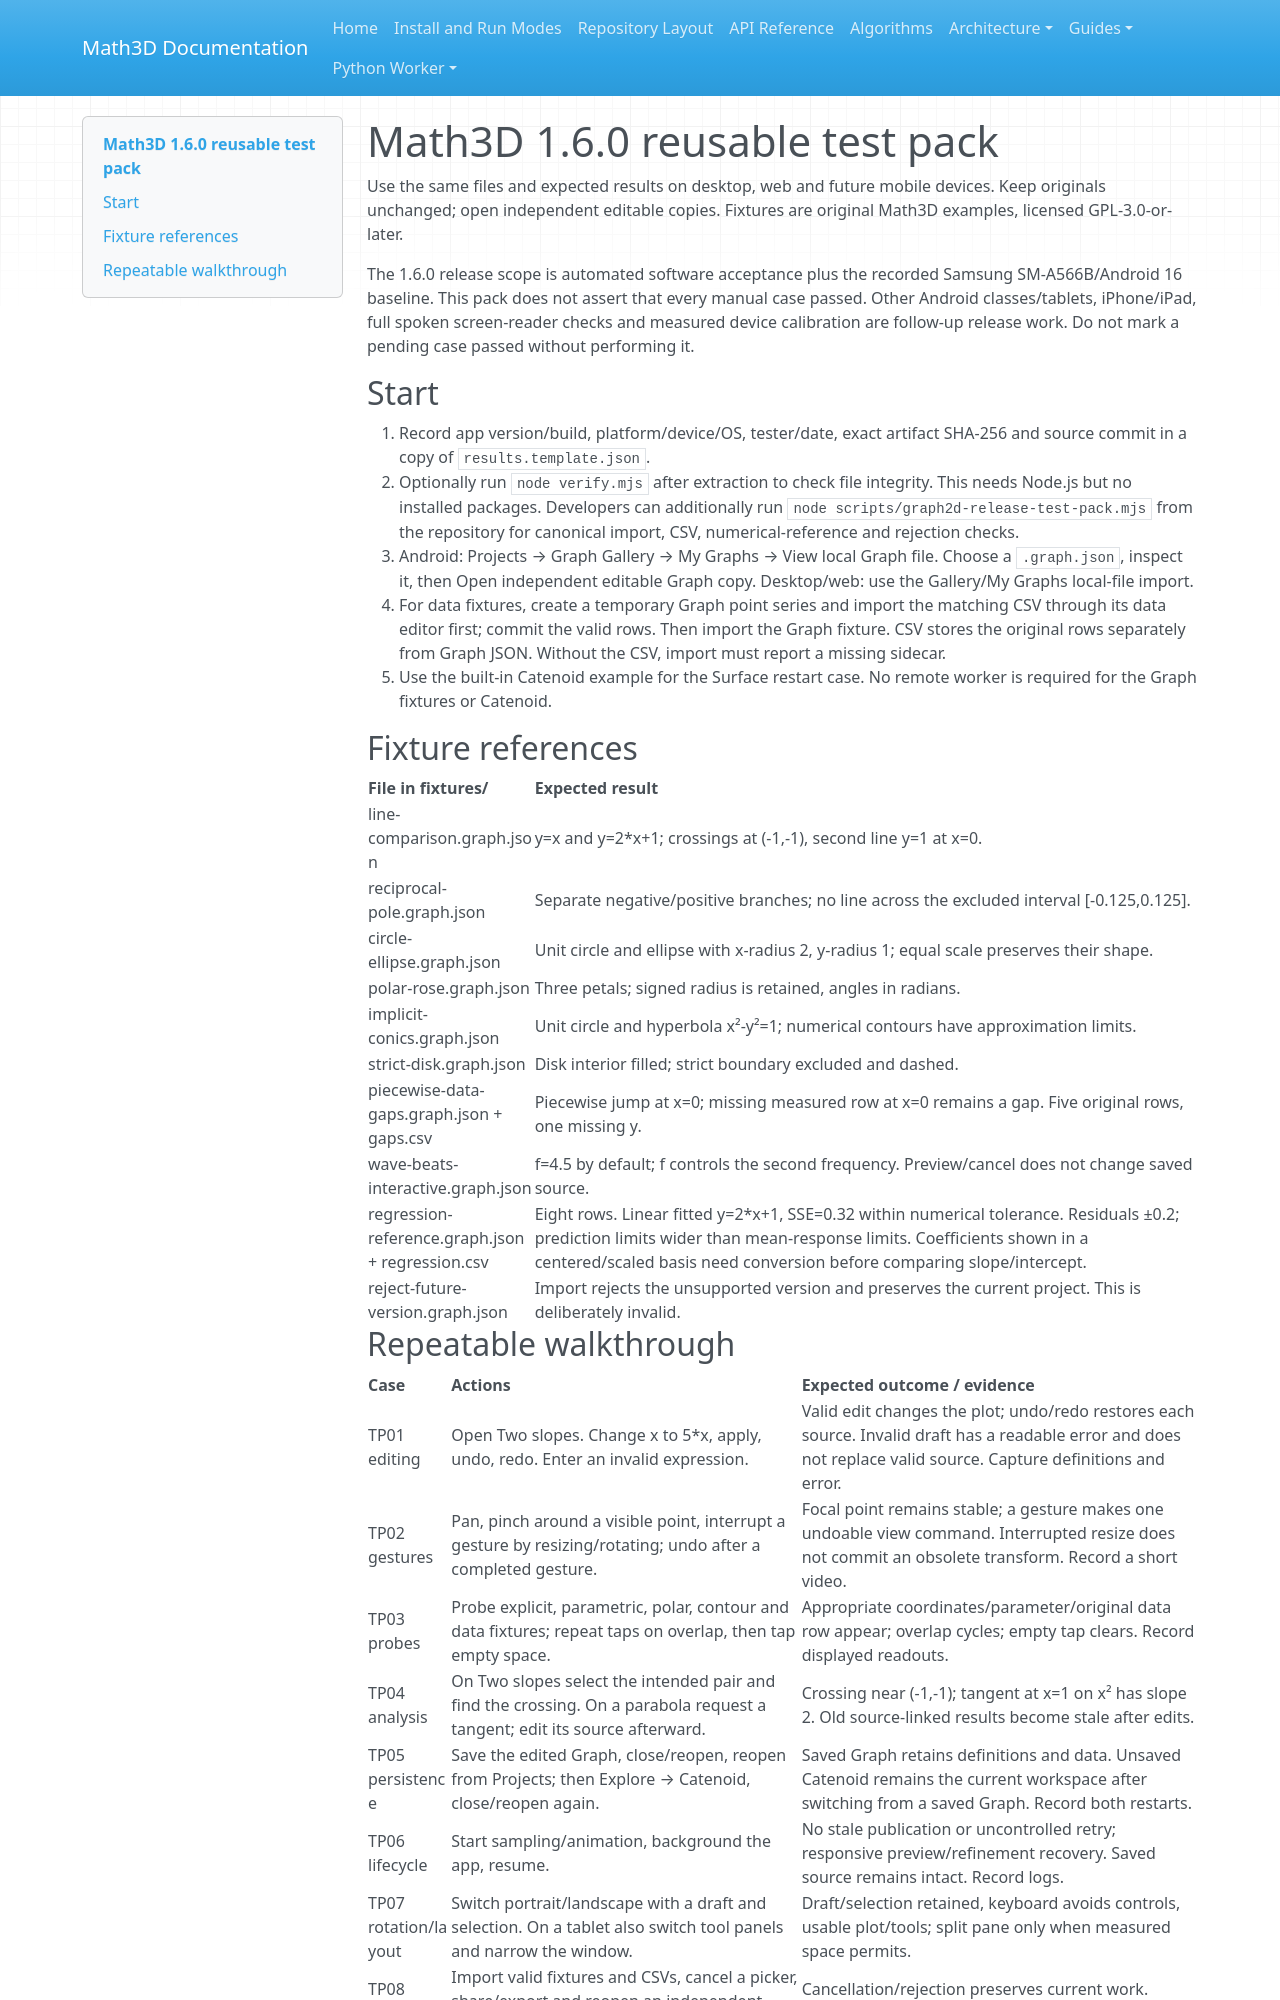

repository: expert10000/Math3D · page: test-packs/1.6.0/index.html · generator: mkdocs

# Math3D 1.6.0 reusable test pack

Use the same files and expected results on desktop, web and future mobile
devices. Keep originals unchanged; open independent editable copies.
Fixtures are original Math3D examples, licensed GPL-3.0-or-later.

The 1.6.0 release scope is automated software acceptance plus the recorded
Samsung SM-A566B/Android 16 baseline. This pack does not assert that every
manual case passed. Other Android classes/tablets, iPhone/iPad, full spoken
screen-reader checks and measured device calibration are follow-up release
work. Do not mark a pending case passed without performing it.

## Start

1. Record app version/build, platform/device/OS, tester/date, exact artifact
   SHA-256 and source commit in a copy of `results.template.json`.
2. Optionally run `node verify.mjs` after extraction to check file integrity.
   This needs Node.js but no installed packages. Developers can additionally
   run `node scripts/graph2d-release-test-pack.mjs` from the repository for
   canonical import, CSV, numerical-reference and rejection checks.
3. Android: Projects → Graph Gallery → My Graphs → View local Graph file.
   Choose a `.graph.json`, inspect it, then Open independent editable Graph
   copy. Desktop/web: use the Gallery/My Graphs local-file import.
4. For data fixtures, create a temporary Graph point series and import the
   matching CSV through its data editor first; commit the valid rows. Then
   import the Graph fixture. CSV stores the original rows separately from
   Graph JSON. Without the CSV, import must report a missing sidecar.
5. Use the built-in Catenoid example for the Surface restart case. No remote
   worker is required for the Graph fixtures or Catenoid.

## Fixture references

| File in fixtures/ | Expected result |
| --- | --- |
| line-comparison.graph.json | y=x and y=2*x+1; crossings at (-1,-1), second line y=1 at x=0. |
| reciprocal-pole.graph.json | Separate negative/positive branches; no line across the excluded interval [-0.125,0.125]. |
| circle-ellipse.graph.json | Unit circle and ellipse with x-radius 2, y-radius 1; equal scale preserves their shape. |
| polar-rose.graph.json | Three petals; signed radius is retained, angles in radians. |
| implicit-conics.graph.json | Unit circle and hyperbola x²-y²=1; numerical contours have approximation limits. |
| strict-disk.graph.json | Disk interior filled; strict boundary excluded and dashed. |
| piecewise-data-gaps.graph.json + gaps.csv | Piecewise jump at x=0; missing measured row at x=0 remains a gap. Five original rows, one missing y. |
| wave-beats-interactive.graph.json | f=4.5 by default; f controls the second frequency. Preview/cancel does not change saved source. |
| regression-reference.graph.json + regression.csv | Eight rows. Linear fitted y=2*x+1, SSE=0.32 within numerical tolerance. Residuals ±0.2; prediction limits wider than mean-response limits. Coefficients shown in a centered/scaled basis need conversion before comparing slope/intercept. |
| reject-future-version.graph.json | Import rejects the unsupported version and preserves the current project. This is deliberately invalid. |
